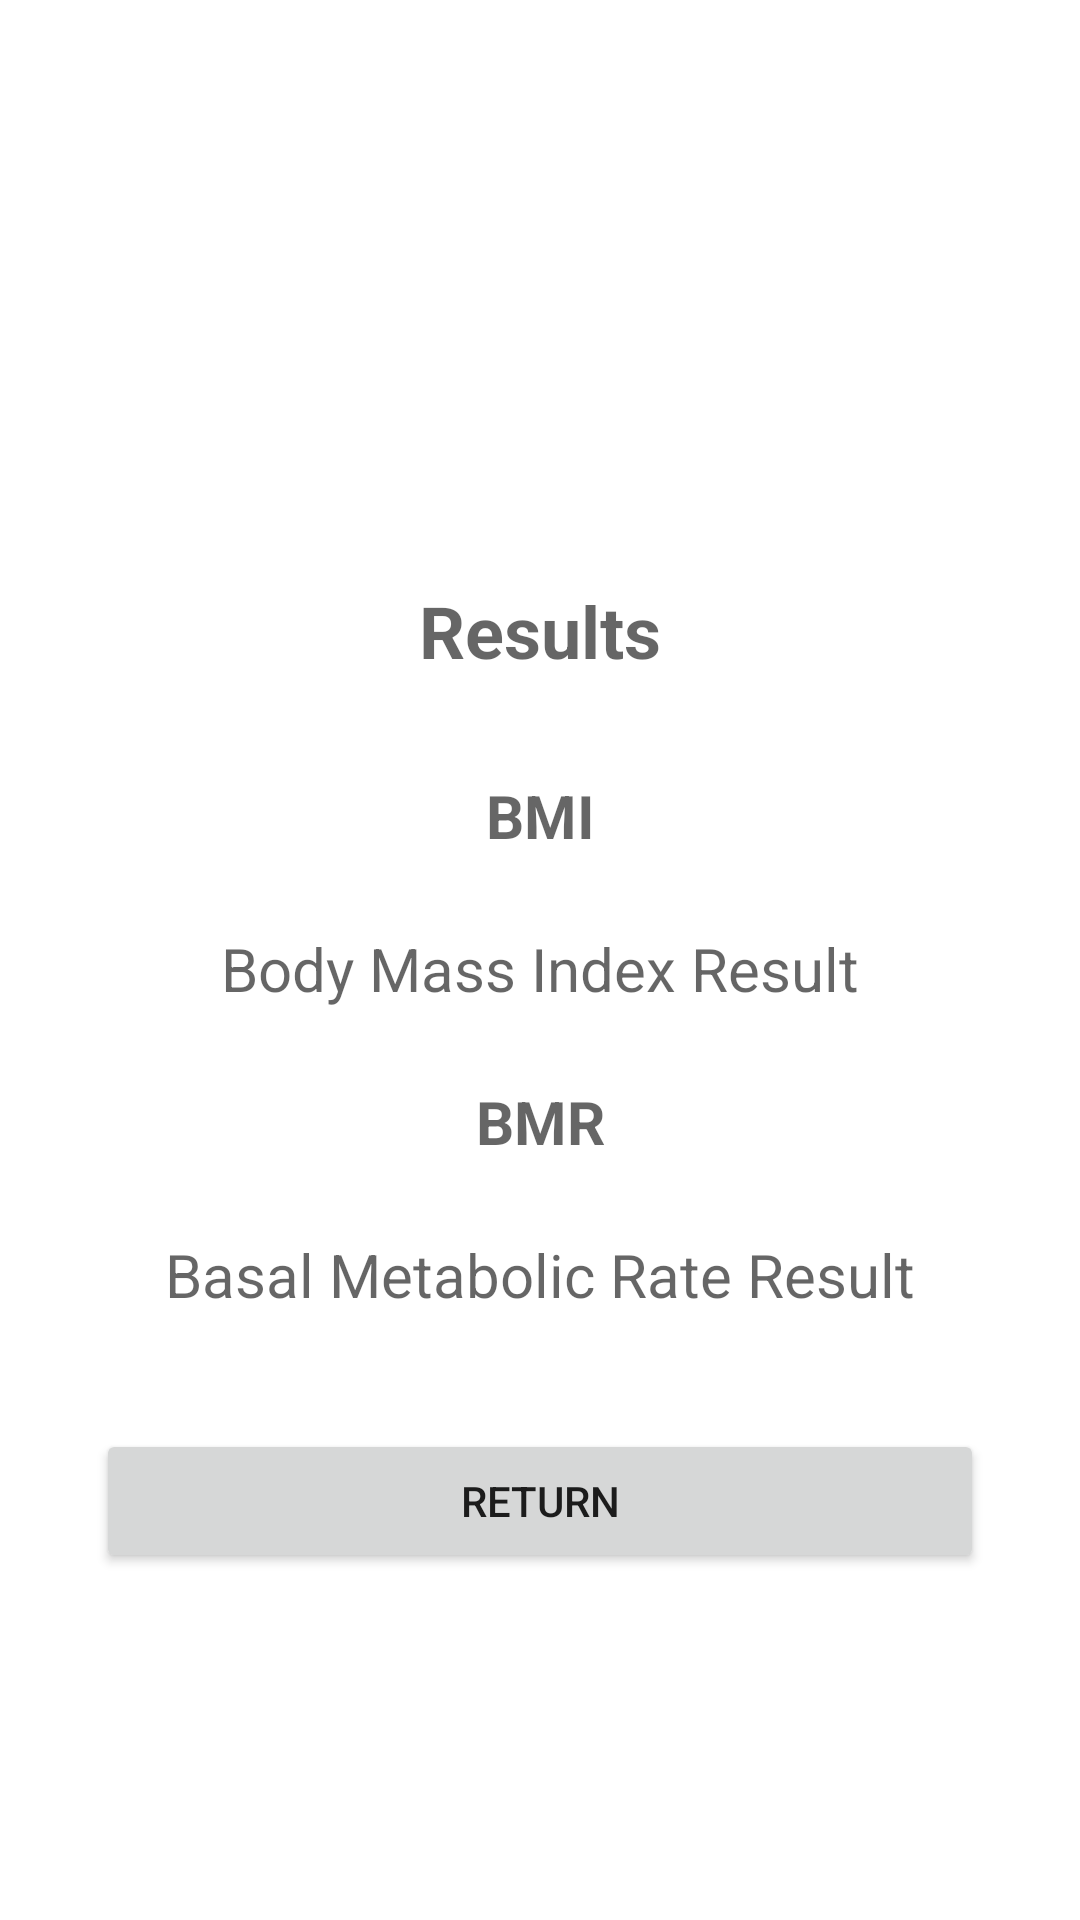

The Android layout XML behind this screen, and the referenced resources:
<!-- AndroidManifest.xml: application theme Theme.ICareApp20 -->
<!-- res/layout/activity_results.xml -->
<?xml version="1.0" encoding="utf-8"?>
<LinearLayout
    xmlns:android="http://schemas.android.com/apk/res/android"
    xmlns:app="http://schemas.android.com/apk/res-auto"
    xmlns:tools="http://schemas.android.com/tools"
    android:layout_width="match_parent"
    android:layout_height="match_parent"
    android:orientation="vertical"
    tools:context=".ResultsActivity">

    <ImageView
        android:id="@+id/mainIcon"
        android:layout_width="150dp"
        android:layout_height="150dp"
        android:layout_marginStart="8dp"
        android:layout_marginTop="32dp"
        android:layout_marginEnd="8dp"
        android:layout_gravity="center"
        android:src="@drawable/icarelogo_2"
        android:contentDescription="@string/icareapp_logo" />

    <TextView
        android:layout_width="match_parent"
        android:layout_height="wrap_content"
        android:layout_margin="12dp"
        android:textAlignment="center"
        android:textSize="24sp"
        android:textStyle="bold"
        android:textColor="@color/black"
        android:hint="@string/results"
        />

    <ScrollView
        android:layout_width="match_parent"
        android:layout_height="wrap_content"
        android:layout_marginStart="8dp"
        android:layout_marginTop="8dp"
        android:layout_marginEnd="8dp"
        android:layout_marginBottom="2dp">

    <LinearLayout
        android:layout_width="match_parent"
        android:layout_height="wrap_content"
        android:orientation="vertical" >


        <TextView

            android:layout_width="match_parent"
            android:layout_height="wrap_content"
            android:hint="@string/bmi"
            android:layout_margin="12dp"
            android:textAlignment="center"
            android:textStyle="bold"
            android:textSize="20sp"
            />

        <TextView
            android:id="@+id/resultado_imc"
            android:layout_width="match_parent"
            android:layout_height="wrap_content"
            android:hint="@string/body_mass_index_result"
            android:layout_margin="12dp"
            android:textAlignment="center"
            android:textSize="20sp"
            android:textColor="@color/black"
            />

        <TextView
            android:layout_width="match_parent"
            android:layout_height="wrap_content"
            android:hint="@string/bmr"
            android:layout_margin="12dp"
            android:textAlignment="center"
            android:textStyle="bold"
            android:textSize="20sp"
            />

        <TextView
            android:id="@+id/resultado_metabolismobasal"
            android:layout_width="match_parent"
            android:layout_height="wrap_content"
            android:hint="@string/basal_metabolic_rate"
            android:layout_margin="12dp"
            android:textAlignment="center"
            android:textSize="20sp"
            android:textColor="@color/black"
            android:layout_marginBottom="32dp"
            />

    </LinearLayout>

    </ScrollView>

    <Button
        android:id="@+id/returnButton"
        android:layout_width="match_parent"
        android:layout_height="wrap_content"
        android:layout_gravity="center"
        android:text="@string/return_button"
        android:layout_marginStart="32dp"
        android:layout_marginTop="24dp"
        android:layout_marginEnd="32dp"/>

</LinearLayout>
<!-- resources referenced by this layout -->
<resources>
  <string name="basal_metabolic_rate">Basal Metabolic Rate Result</string>
  <string name="bmi">BMI</string>
  <string name="bmr">BMR</string>
  <string name="body_mass_index_result">Body Mass Index Result</string>
  <string name="icareapp_logo">iCareApp Logo</string>
  <string name="results">Results</string>
  <string name="return_button">Return</string>
  <style name="Theme.ICareApp20" parent="Theme.MaterialComponents.DayNight.DarkActionBar">
          
          <item name="colorPrimary">@color/purple_500</item>
          <item name="colorPrimaryVariant">@color/purple_700</item>
          <item name="colorOnPrimary">@color/white</item>
          
          <item name="colorSecondary">@color/teal_200</item>
          <item name="colorSecondaryVariant">@color/teal_700</item>
          <item name="colorOnSecondary">@color/black</item>
          
          <item name="android:statusBarColor" tools:targetApi="l">?attr/colorPrimaryVariant</item>
          
      </style>
  <!-- not gathered from this repository: default colours our renderer supplied (Android Studio template values) -->
  <color name="purple_500">#FF6200EE</color>
  <color name="purple_700">#FF3700B3</color>
  <color name="teal_200">#FF03DAC5</color>
  <color name="teal_700">#FF018786</color>
  <color name="black">#FF000000</color>
  <color name="white">#FFFFFFFF</color>
</resources>
